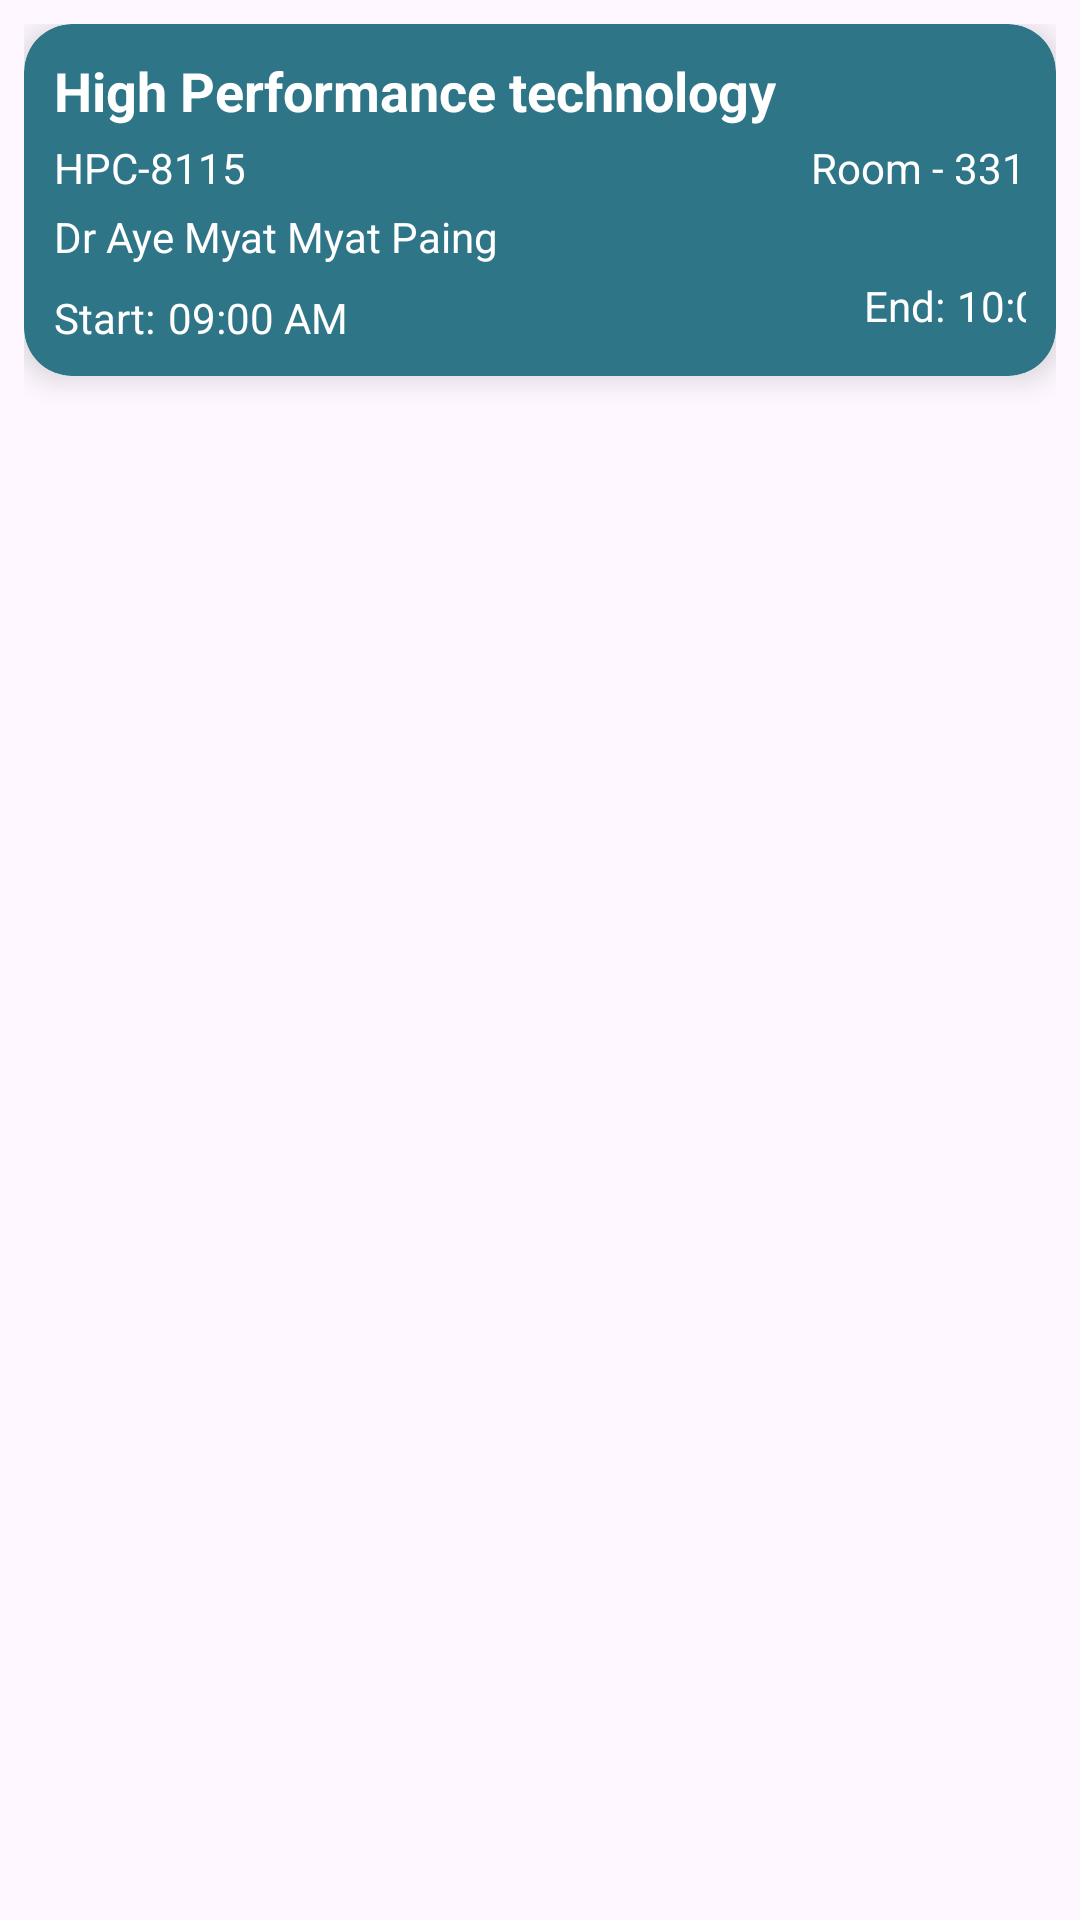

Layout XML and referenced resources for this Android screen:
<!-- AndroidManifest.xml: application theme Theme.CASAS -->
<!-- res/layout/timetable_card.xml -->
<?xml version="1.0" encoding="utf-8"?>
<androidx.constraintlayout.widget.ConstraintLayout
    xmlns:android="http://schemas.android.com/apk/res/android"
    xmlns:app="http://schemas.android.com/apk/res-auto"
    xmlns:tools="http://schemas.android.com/tools"
    android:layout_width="match_parent"
    android:layout_height="wrap_content"
    android:padding="8dp">

    <androidx.cardview.widget.CardView
        android:layout_width="match_parent"
        android:layout_height="wrap_content"
        app:cardCornerRadius="16dp"
        app:cardElevation="6dp"
        android:background="@android:color/white"
        app:layout_constraintStart_toStartOf="parent"
        app:layout_constraintEnd_toEndOf="parent"
        tools:ignore="MissingConstraints"
        app:cardBackgroundColor="@color/dark_teal"
        >

        <androidx.constraintlayout.widget.ConstraintLayout
            android:layout_width="match_parent"
            android:layout_height="wrap_content"
            android:padding="10dp">

            
            <TextView
                android:id="@+id/courseName"
                android:layout_width="0dp"
                android:layout_height="wrap_content"
                android:text="@string/courseNameLabel"
                android:textColor="@android:color/white"
                android:textSize="18sp"
                android:textStyle="bold"
                app:layout_constraintEnd_toEndOf="parent"
                app:layout_constraintStart_toStartOf="parent"
                app:layout_constraintTop_toTopOf="parent" />

            
            <TextView
                android:id="@+id/courseId"
                android:layout_width="wrap_content"
                android:layout_height="wrap_content"
                android:layout_marginTop="4dp"
                android:text="@string/courseId"
                android:textColor="@color/white"
                android:textSize="14sp"
                app:layout_constraintStart_toStartOf="parent"
                app:layout_constraintTop_toBottomOf="@id/courseName" />

            
            <TextView
                android:id="@+id/roomNo"
                android:layout_width="wrap_content"
                android:layout_height="wrap_content"
                android:layout_marginTop="4dp"
                android:text="@string/roomId"
                android:textColor="@color/white"
                android:textSize="14sp"
                app:layout_constraintEnd_toEndOf="parent"
                app:layout_constraintTop_toBottomOf="@id/courseName" />

            
            <TextView
                android:id="@+id/courseTeacher"
                android:layout_width="0dp"
                android:layout_height="wrap_content"
                android:layout_marginTop="4dp"
                android:text="@string/courseTrName"
                android:textColor="@color/white"
                android:textSize="14sp"
                app:layout_constraintEnd_toEndOf="parent"
                app:layout_constraintStart_toStartOf="parent"
                app:layout_constraintTop_toBottomOf="@id/courseId" />

            
            <TextView
                android:id="@+id/startTimeLabel"
                android:layout_width="wrap_content"
                android:layout_height="wrap_content"
                android:layout_marginTop="8dp"
                android:text="Start:"
                android:textColor="@color/white"
                android:textSize="14sp"
                app:layout_constraintStart_toStartOf="parent"
                app:layout_constraintTop_toBottomOf="@id/courseTeacher" />

            
            <TextView
                android:id="@+id/classStartTime"
                android:layout_width="wrap_content"
                android:layout_height="wrap_content"
                android:layout_marginStart="4dp"
                android:text="@string/courseStartTime"
                android:textColor="@color/white"
                android:textSize="14sp"
                app:layout_constraintStart_toEndOf="@id/startTimeLabel"
                app:layout_constraintTop_toTopOf="@id/startTimeLabel" />

            

            

            <TextView
                android:id="@+id/endTimeLabel"
                android:layout_width="wrap_content"
                android:layout_height="wrap_content"
                android:layout_marginStart="232dp"
                android:layout_marginTop="4dp"
                android:text="End:"
                android:textColor="@color/white"
                android:textSize="14sp"
                app:layout_constraintStart_toStartOf="@id/classStartTime"
                app:layout_constraintTop_toBottomOf="@id/courseTeacher" />

            <TextView
                android:id="@+id/classEndTime"
                android:layout_width="wrap_content"
                android:layout_height="wrap_content"
                android:layout_marginStart="4dp"
                android:text="@string/courseEndTime"
                android:textColor="@color/white"
                android:textSize="14sp"
                app:layout_constraintStart_toEndOf="@id/endTimeLabel"
                app:layout_constraintTop_toTopOf="@id/endTimeLabel" />

        </androidx.constraintlayout.widget.ConstraintLayout>
    </androidx.cardview.widget.CardView>

</androidx.constraintlayout.widget.ConstraintLayout>
<!-- resources referenced by this layout -->
<resources>
  <color name="dark_teal">#2E7588</color>
  <color name="white">#FFFFFFFF</color>
  <string name="courseEndTime">10:00 AM</string>
  <string name="courseId">HPC-8115</string>
  <string name="courseNameLabel">High Performance technology</string>
  <string name="courseStartTime">09:00 AM</string>
  <string name="courseTrName">Dr Aye Myat Myat Paing</string>
  <string name="roomId">Room - 331</string>
  <style name="Theme.CASAS" parent="Base.Theme.CASAS" />
  <style name="Base.Theme.CASAS" parent="Theme.Material3.DayNight.NoActionBar">
          
          
          <item name="colorPrimary">@color/dark_teal</item>
          <item name="colorOnPrimary">@color/white</item>
          <item name="colorPrimaryVariant">@color/black</item>
          <item name="android:statusBarColor">@color/light_blue</item>
      </style>
  <color name="black">#061C36</color>
  <color name="light_blue">#5483B3</color>
</resources>
